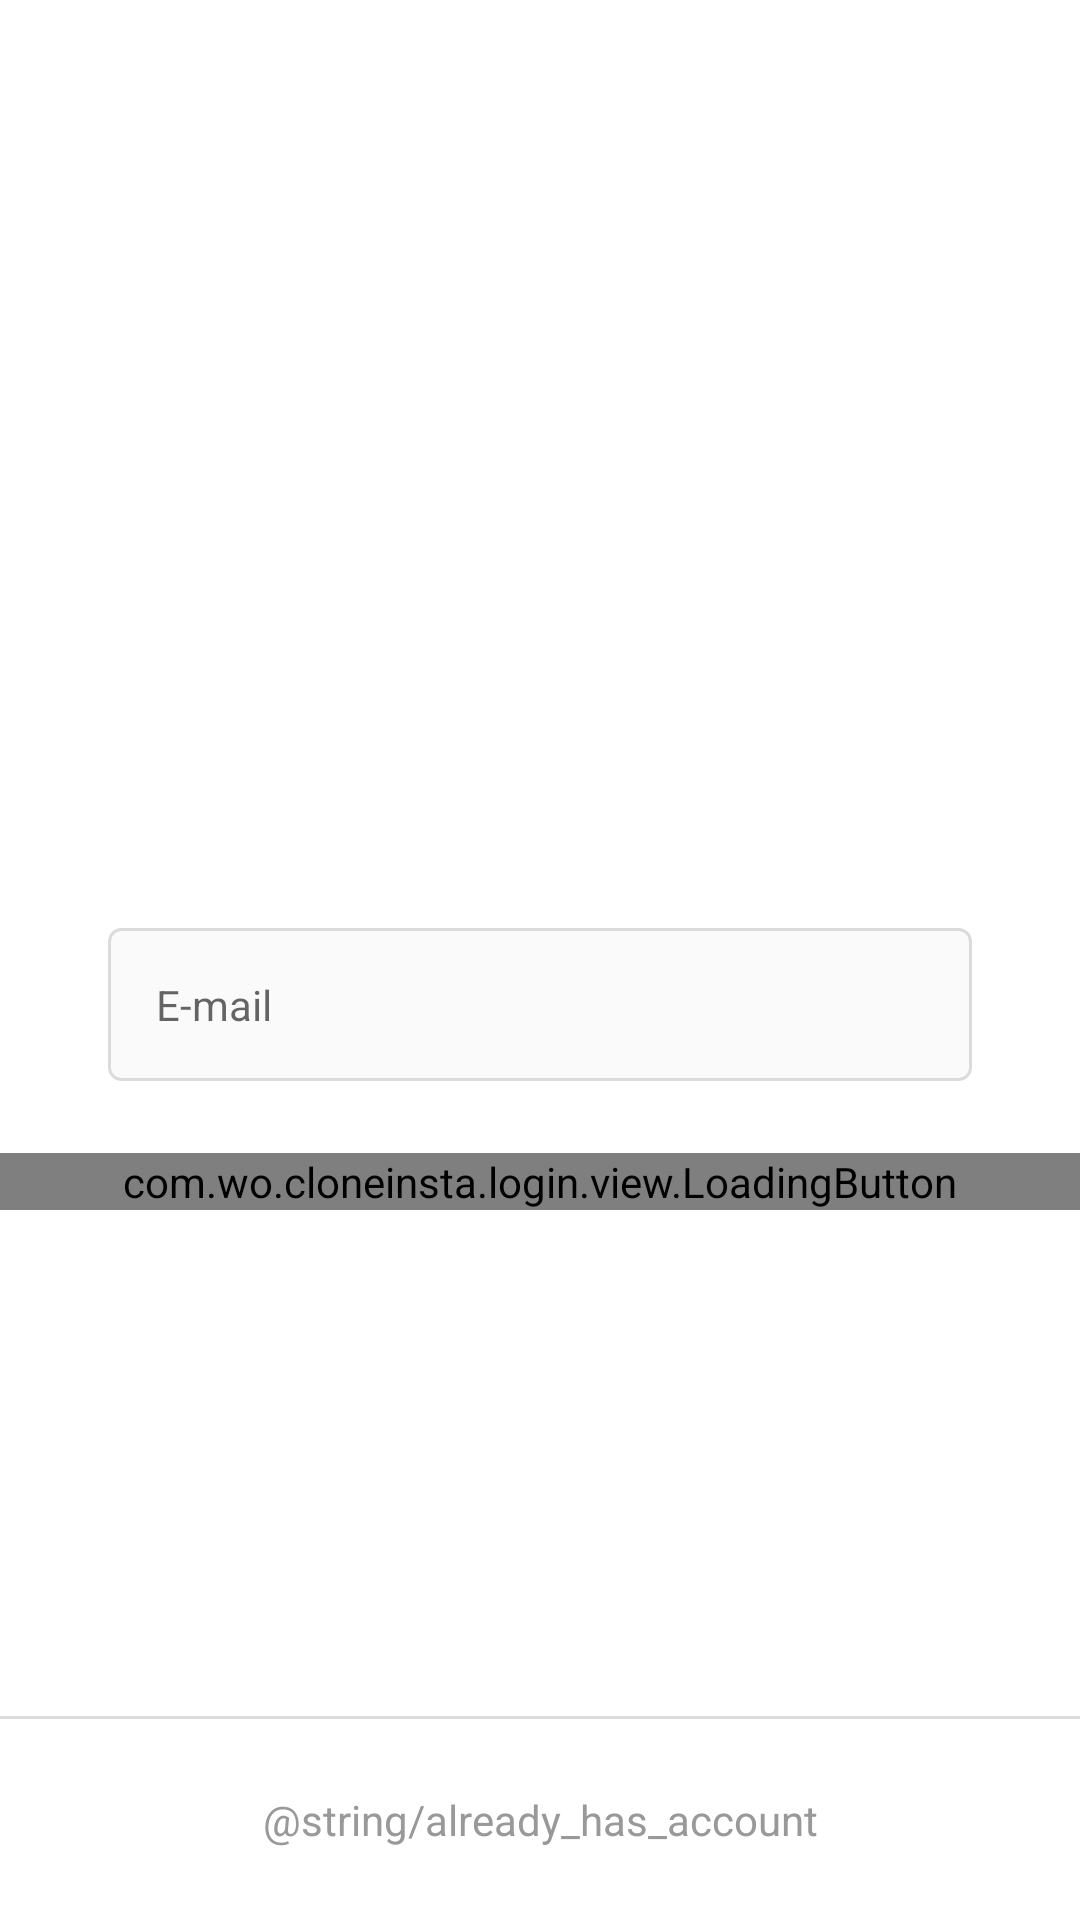

Reconstruct the res/layout file that produces this screen, plus the resources it refers to.
<!-- AndroidManifest.xml: application theme Theme.CloneInsta -->
<!-- res/layout/fragment_register_email.xml -->
<?xml version="1.0" encoding="utf-8"?>
<androidx.constraintlayout.widget.ConstraintLayout xmlns:android="http://schemas.android.com/apk/res/android"
    xmlns:app="http://schemas.android.com/apk/res-auto"
    xmlns:tools="http://schemas.android.com/tools"
    android:layout_width="match_parent"
    android:layout_height="match_parent">

    <ScrollView
        android:layout_width="0dp"
        android:layout_height="wrap_content"
        app:layout_constraintBottom_toBottomOf="parent"
        app:layout_constraintEnd_toEndOf="parent"
        app:layout_constraintStart_toStartOf="parent"
        app:layout_constraintTop_toTopOf="parent"
        app:layout_constraintVertical_bias="0.4">

        <LinearLayout
            android:paddingBottom="70dp"
            android:layout_width="match_parent"
            android:layout_height="wrap_content"
            android:background="@color/white"
            android:orientation="vertical"
            tools:context=".register.view.RegisterActivity">

            <ImageView
                android:id="@+id/register_img_logo"
                android:layout_width="150dp"
                android:layout_height="150dp"
                android:layout_gravity="center_horizontal"
                android:layout_marginBottom="48dp"
                android:contentDescription="@null"
                android:src="@drawable/photo_icon" />

            <com.google.android.material.textfield.TextInputLayout
                android:id="@+id/register_edit_email_input"
                style="@style/Theme.CloneInsta.FormEditTextInput"
                app:hintEnabled="false">

                <com.google.android.material.textfield.TextInputEditText
                    android:id="@+id/register_edit_email"
                    style="@style/Theme.CloneInsta.FormEditText"
                    android:autofillHints="@null"
                    android:hint="@string/email"
                    android:inputType="textEmailAddress" />
            </com.google.android.material.textfield.TextInputLayout>


            <com.wo.cloneinsta.login.view.LoadingButton
                android:id="@+id/register_btn_next"
                android:layout_width="match_parent"
                android:layout_height="wrap_content"
                app:text="@string/next" />

        </LinearLayout>
    </ScrollView>


    <View
        android:layout_width="match_parent"
        android:layout_height="1dp"
        android:background="@color/gray_border"
        app:layout_constraintBottom_toTopOf="@id/register_txt_login"
        app:layout_constraintEnd_toEndOf="parent"
        app:layout_constraintStart_toStartOf="parent" />

    <TextView
        android:id="@+id/register_txt_login"
        style="@style/Theme.CloneInsta.TextViewBase"
        android:layout_width="match_parent"
        android:layout_marginStart="0dp"
        android:layout_marginEnd="0dp"
        android:background="@color/white"
        android:padding="24dp"
        android:text="@string/already_has_account"
        android:textAlignment="center"
        app:layout_constraintBottom_toBottomOf="parent" />

</androidx.constraintlayout.widget.ConstraintLayout>
<!-- resources referenced by this layout -->
<resources>
  <color name="gray_border">#DBDBDB</color>
  <color name="white">#FFFFFFFF</color>
  <string name="email">E-mail</string>
  <style name="Theme.CloneInsta.FormEditText">
          <item name="android:layout_width">match_parent</item>
          <item name="android:layout_height">wrap_content</item>
          <item name="android:padding">16dp</item>
          <item name="android:layout_marginBottom">4dp</item>
          <item name="android:background">@drawable/edit_text_background</item>
      </style>
  <style name="Theme.CloneInsta.FormEditTextInput" parent="Widget.MaterialComponents.TextInputLayout.OutlinedBox">
  
          <item name="android:layout_width">match_parent</item>
          <item name="android:layout_height">wrap_content</item>
          <item name="android:layout_marginStart">36dp</item>
          <item name="android:layout_marginEnd">36dp</item>
          <item name="android:layout_marginBottom">20dp</item>
      </style>
  <style name="Theme.CloneInsta.TextViewBase" parent="Theme.CloneInsta.FormContainer">
          <item name="android:layout_width">wrap_content</item>
          <item name="android:layout_height">wrap_content</item>
          <item name="android:textColor">@color/gray_text</item>
      </style>
  <style name="Theme.CloneInsta" parent="Theme.MaterialComponents.DayNight.NoActionBar">
          
          <item name="colorPrimary">@color/black</item>
          <item name="colorPrimaryVariant">@color/gray_darker</item>
          <item name="colorOnPrimary">@color/white</item>
          
          <item name="colorSecondary">@color/black</item>
          <item name="colorSecondaryVariant">@color/teal_700</item>
          <item name="colorOnSecondary">@color/black</item>
          
          <item name="android:statusBarColor" tools:targetApi="l">?attr/colorSecondary</item>
          
      </style>
  <!-- drawable edit_text_background (drawable) -->
  <?xml version="1.0" encoding="utf-8"?>
  <shape xmlns:android="http://schemas.android.com/apk/res/android">
  
      <stroke android:color="@color/gray_border" android:width="1dp"/>
      <solid android:color="@color/gray" />
      <corners android:radius="4dp"/>
  
  </shape>
  <style name="Theme.CloneInsta.FormContainer">
          <item name="android:layout_marginStart">36dp</item>
          <item name="android:layout_marginEnd">36dp</item>
      </style>
  <color name="gray_text">#999999</color>
  <color name="black">#FF000000</color>
  <color name="gray_darker">#EFEFEF</color>
  <color name="teal_700">#FF018786</color>
  <color name="gray">#FAFAFA</color>
</resources>
